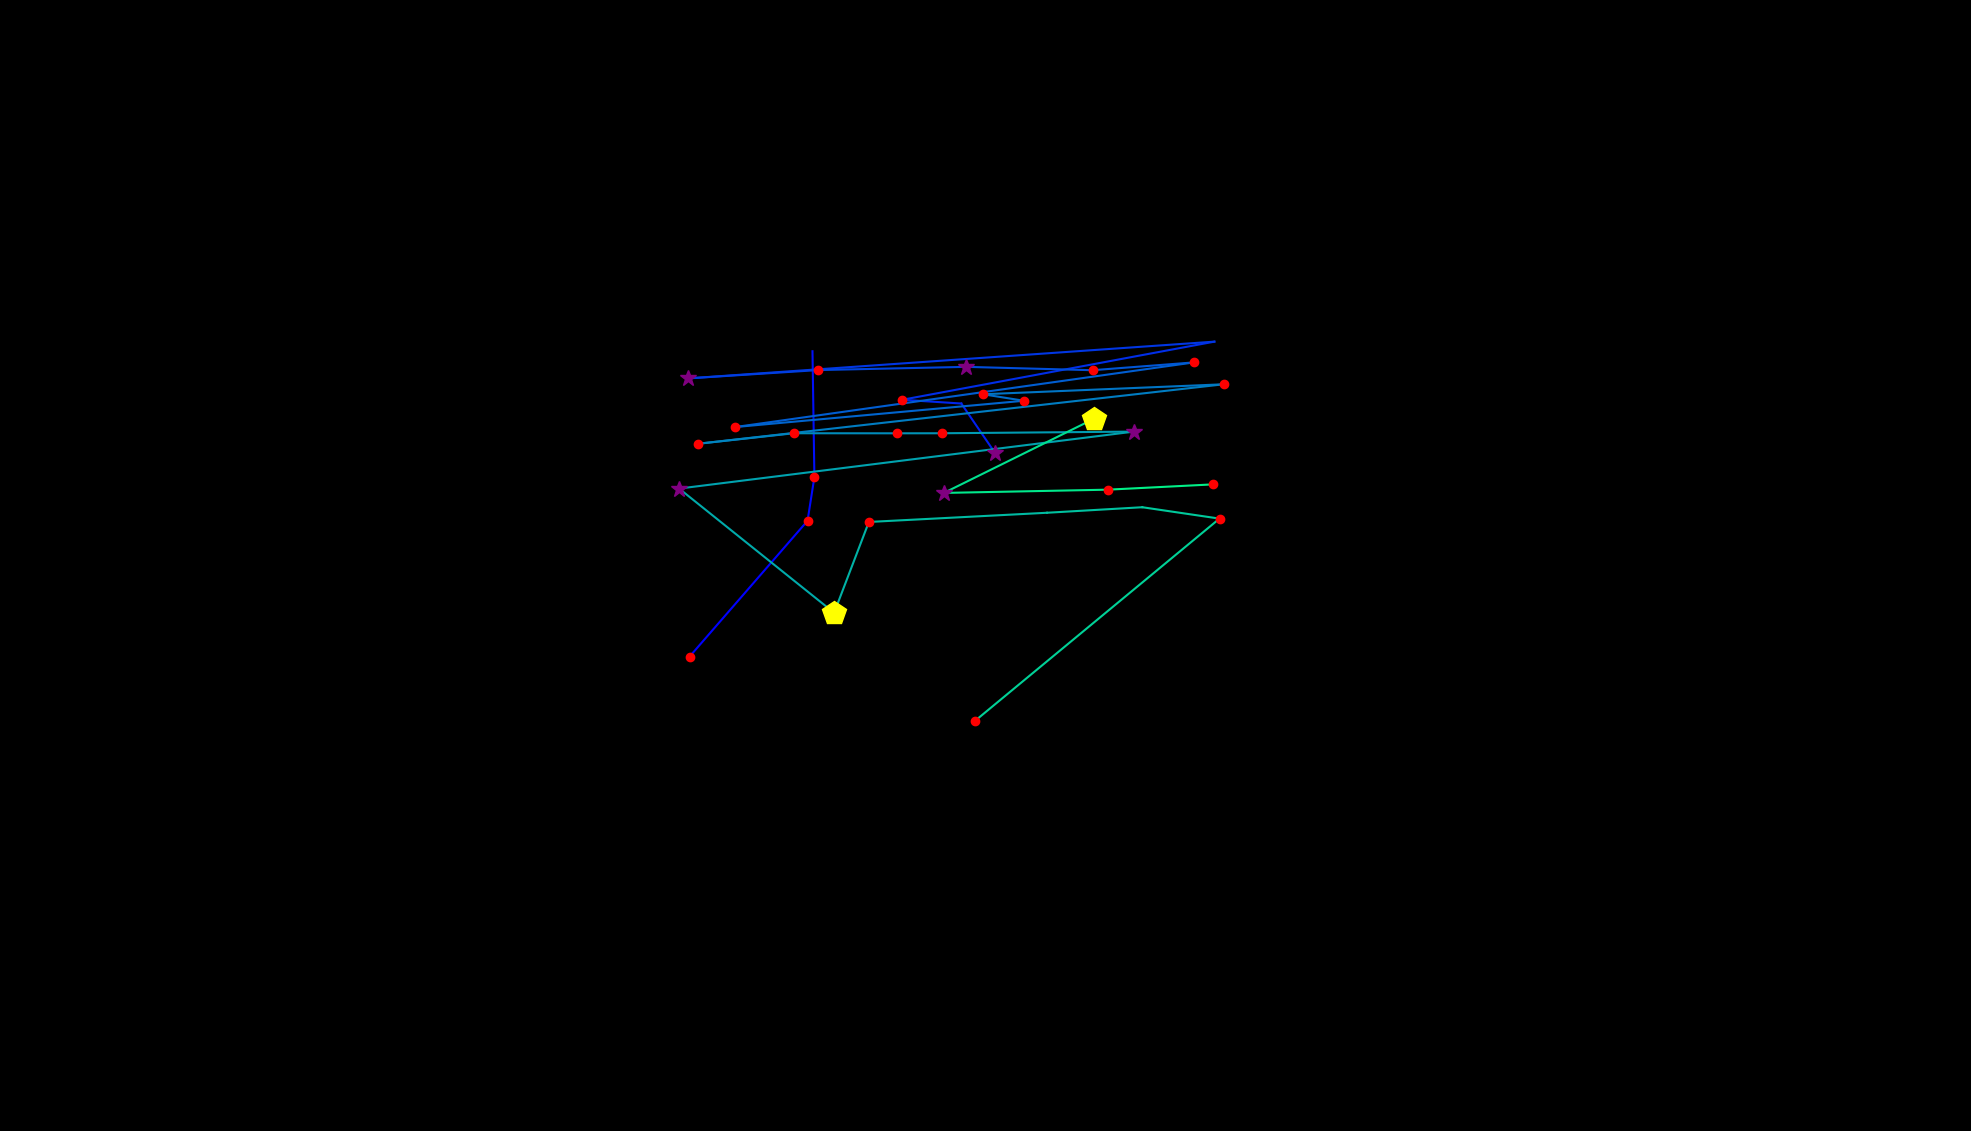

Data behind this chart, as committed beside it:
, fixation_id, timestamp, avg_gaze_x, avg_gaze_y, duration
0, 85.0, 24053, 895.6, 616.1, 216.9
1, 86.0, 24342, 1049, 792.5, 204.9
2, 87.0, 24571, 1058, 849.3, 120.5
3, 88.0, 24740, 1055, 1013, 0.0
4, 92.0, 25716, 1292, 881, 373.6
5, 93.0, 26114, 1248, 944.8, 108.5
6, 94.0, 26246, 1172, 949.7, 229
7, 95.0, 26608, 1577, 1025, 48.2
8, 96.0, 26921, 893.2, 977.4, 349.5
9, 97.0, 27307, 1063, 988.2, 216.9
10, 98.0, 27560, 1255, 992.4, 289.2
11, 99.0, 27873, 1419, 988, 144.6
12, 100.0, 28126, 1551, 998.2, 156.7
13, 101.0, 28500, 955, 914.2, 132.6
14, 102.0, 28729, 1330, 948.4, 180.8
15, 103.0, 28934, 1277, 956.8, 168.7
16, 104.0, 29126, 1589, 969.7, 168.7
17, 105.0, 29367, 906.7, 892.5, 204.9
18, 106.0, 29608, 1031, 906.2, 192.8
19, 107.0, 29837, 1165, 906.1, 241
20, 108.0, 30102, 1223, 906.2, 156.7
21, 109.0, 30295, 1472, 908.3, 253.1
22, 110.0, 30633, 881.9, 834.3, 325.4
23, 111.0, 31006, 1083, 673, 542.3
24, 112.0, 31573, 1128, 791, 216.9
25, 113.0, 31898, 1360, 802.9, 96.4
26, 114.0, 32055, 1483, 810.1, 96.4
27, 115.0, 32199, 1584, 795.3, 168.7
28, 116.0, 32416, 1266, 532.5, 144.6
29, 121.0, 33549, 1421, 925.1, 421.8
30, 122.0, 33995, 1226, 828.7, 277.2
31, 123.0, 34308, 1439, 832.9, 156.7
32, 124.0, 34501, 1576, 839.8, 229
